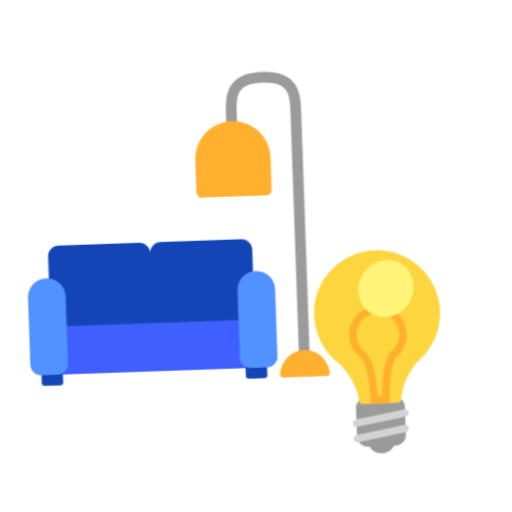
t = 0.00 s
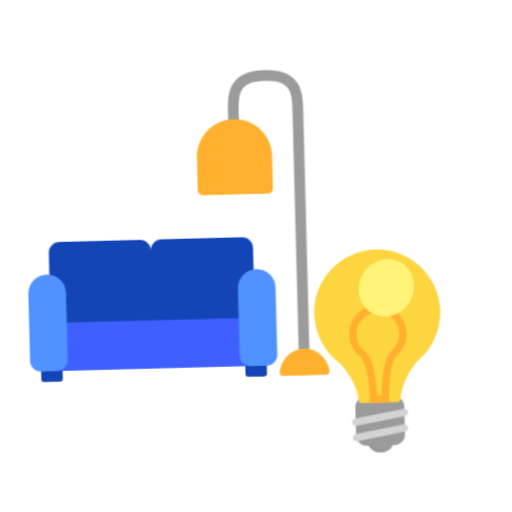
t = 0.40 s
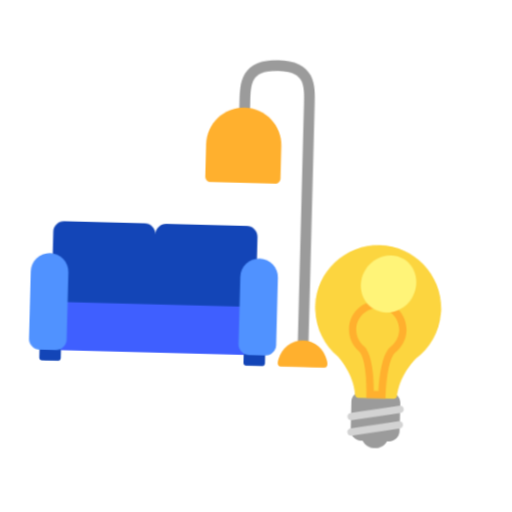
t = 1.20 s
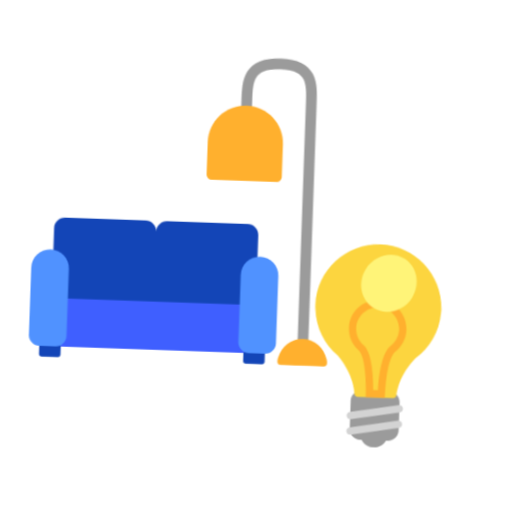
t = 1.60 s
t = 2.00 s: frame unchanged from t = 1.20 s, image omitted
t = 2.80 s: frame unchanged from t = 0.40 s, image omitted

The animated SVG that drew these frames (rendered in a browser with its animation timeline set to each time). Animation: 1 CSS @keyframes rule; one cycle of 3.20 s, repeats indefinitely.

<svg xmlns="http://www.w3.org/2000/svg" viewBox="0 0 320 320" role="img"><title>living room</title><style>@media(prefers-reduced-motion:no-preference){.art{transform-origin:160px 210px;animation:float 3.2s ease-in-out infinite}@keyframes float{0%,100%{transform:translateY(0) rotate(-2deg)}50%{transform:translateY(-9px) rotate(2deg)}}}</style><g class="art"><svg viewBox="0 0 32 32" fill="none" xmlns="http://www.w3.org/2000/svg" x="5" y="35" width="215" height="215">
<path d="M3 25C3 24.4477 3.44772 24 4 24H23C23.5523 24 24 24.4477 24 25V28C24 28.5523 23.5523 29 23 29H4C3.44772 29 3 28.5523 3 28V25Z" fill="#3F5FFF"/>
<path d="M5 17C4.44772 17 4 17.4477 4 18V23.5C4 24.0523 4.44772 24.5 5 24.5H22C22.5523 24.5 23 24.0523 23 23.5V18C23 17.4477 22.5523 17 22 17H14.5C13.9477 17 13.5 17.4477 13.5 18C13.5 17.4477 13.0523 17 12.5 17H5Z" fill="#1345B7"/>
<path d="M3 29L4 28L5 29V29.75C5 29.8881 4.88807 30 4.75 30H3.25C3.11193 30 3 29.8881 3 29.75V29Z" fill="#1345B7"/>
<path d="M23 28L22 29V29.75C22 29.8881 22.1119 30 22.25 30H23.75C23.8881 30 24 29.8881 24 29.75V29L23 28Z" fill="#1345B7"/>
<path d="M3.75 20C2.7835 20 2 20.7835 2 21.75V28C2 28.5523 2.44772 29 3 29H4.5C5.05228 29 5.5 28.5523 5.5 28V21.75C5.5 20.7835 4.7165 20 3.75 20Z" fill="#5092FF"/>
<path d="M23.25 20C22.2835 20 21.5 20.7835 21.5 21.75V28C21.5 28.5523 21.9477 29 22.5 29H24C24.5523 29 25 28.5523 25 28V21.75C25 20.7835 24.2165 20 23.25 20Z" fill="#5092FF"/>
<path d="M21.4409 2.84568C21.9398 1.97265 22.9041 1.5 24.5 1.5C26.0959 1.5 27.0602 1.97265 27.5591 2.84568C27.7932 3.2554 27.899 3.71265 27.9499 4.15807C28 4.59664 28 5.05801 28 5.48541V28.5H27V5.5C27 5.05648 26.9994 4.64836 26.9564 4.27162C26.9135 3.89672 26.8318 3.58835 26.6909 3.34182C26.4398 2.90235 25.9041 2.5 24.5 2.5C23.0959 2.5 22.5602 2.90235 22.3091 3.34182C22.1682 3.58835 22.0865 3.89672 22.0436 4.27162C22.0006 4.64836 22 5.05648 22 5.5V6.5H21L21 5.48541C21 5.05801 21 4.59664 21.0501 4.15807C21.101 3.71265 21.2068 3.2554 21.4409 2.84568Z" fill="#9B9B9B"/>
<path d="M21.5 6C23.433 6 25 7.567 25 9.5V12.5C25 12.7761 24.7761 13 24.5 13H18.5C18.2239 13 18 12.7761 18 12.5V9.5C18 7.567 19.567 6 21.5 6Z" fill="#FFB02E"/>
<path d="M25.5001 30H29.5C30 30 29.75 29.2991 29.75 29.2991C29.447 28.2595 28.6374 27.5 27.5 27.5C26.3626 27.5 25.553 28.2595 25.25 29.2991C25.25 29.2991 25 30 25.5001 30Z" fill="#FFB02E"/>
</svg>
<svg viewBox="0 0 32 32" fill="none" xmlns="http://www.w3.org/2000/svg" x="165" y="150" width="145" height="145">
<path d="M17.6512 22.27H13.7612C12.9712 22.27 12.3212 22.91 12.3312 23.7V27.59C12.3312 28.38 12.9712 29.02 13.7612 29.02H14.0093C14.3418 29.6109 14.9749 30.01 15.7012 30.01C16.4275 30.01 17.0605 29.6109 17.393 29.02H17.6512C18.4412 29.02 19.0812 28.38 19.0812 27.59V23.7C19.0812 22.91 18.4412 22.27 17.6512 22.27Z" fill="#9B9B9B"/>
<path d="M18.1611 23.13C18.4011 23.13 18.5911 22.95 18.6111 22.72C18.6811 21.86 19.0511 19.77 21.0711 17.53C22.9611 16.04 24.2111 13.78 24.3611 11.22C24.3811 10.98 24.3911 10.82 24.3911 10.72V10.71V10.7C24.3911 10.65 24.3911 10.62 24.3911 10.62C24.3311 5.84 20.4611 2 15.6911 2C10.9211 2 7.05111 5.84 7.00111 10.6C7.00111 10.6 6.99111 10.84 7.03111 11.24C7.19111 13.78 8.43111 16.03 10.3211 17.52C12.3411 19.77 12.7411 21.86 12.8111 22.72C12.8311 22.95 13.0211 23.13 13.2611 23.13H18.1611Z" fill="#FCD53F"/>
<path d="M15.7011 10.7C17.3211 10.7 18.6411 12.01 18.6611 13.63V13.71C18.6611 13.74 18.6611 13.78 18.6511 13.84C18.6011 14.68 18.1911 15.47 17.5311 15.99L17.4611 16.04L17.4011 16.1C16.3011 17.32 16.0711 20.42 16.0311 22.12H15.3811C15.3311 20.42 15.0911 17.32 13.9911 16.1L13.9311 16.04L13.8611 15.99C13.2011 15.47 12.7911 14.69 12.7411 13.82C12.7411 13.78 12.7311 13.75 12.7311 13.73V13.64C12.7611 12.02 14.0911 10.7 15.7011 10.7ZM15.7011 9.69995C13.5311 9.69995 11.7611 11.45 11.7411 13.62C11.7411 13.62 11.7411 13.73 11.7511 13.91C11.8211 15.07 12.3911 16.09 13.2511 16.77C14.4511 18.11 14.3911 23.13 14.3911 23.13H17.0311C17.0311 23.13 16.9511 18.11 18.1611 16.78C19.0211 16.1 19.5911 15.07 19.6611 13.9C19.6711 13.79 19.6711 13.72 19.6711 13.67C19.6711 13.65 19.6711 13.63 19.6711 13.63C19.6411 11.45 17.8811 9.69995 15.7011 9.69995Z" fill="#FFB02E"/>
<path d="M19.1674 25.0525C19.4394 25.0049 19.6213 24.7458 19.5737 24.4738C19.526 24.2018 19.2669 24.0199 18.9949 24.0675L12.2549 25.2475C11.9829 25.2951 11.801 25.5542 11.8486 25.8262C11.8963 26.0983 12.1554 26.2801 12.4274 26.2325L19.1674 25.0525ZM19.1178 27.2025C19.3897 27.1546 19.5714 26.8954 19.5236 26.6234C19.4757 26.3514 19.2165 26.1698 18.9445 26.2176L12.2945 27.3876C12.0225 27.4355 11.8408 27.6947 11.8887 27.9667C11.9365 28.2386 12.1958 28.4203 12.4678 28.3725L19.1178 27.2025Z" fill="#D3D3D3"/>
<path d="M13.7912 5.43997C12.6812 7.35997 13.2412 9.75997 15.0412 10.79C16.8412 11.82 19.1912 11.11 20.3012 9.18997C21.4112 7.26997 20.8512 4.86997 19.0512 3.83997C17.2512 2.80997 14.9012 3.51997 13.7912 5.43997Z" fill="#FFF478"/>
</svg>
</g></svg>
